Run: headless pygame with SDL's dummy video driver; simulated clock (each Clock.tick advances the game by its frame time, no real sleeping); random seed 0; keys injected as events and as key.get_pressed() state; no mouse input.
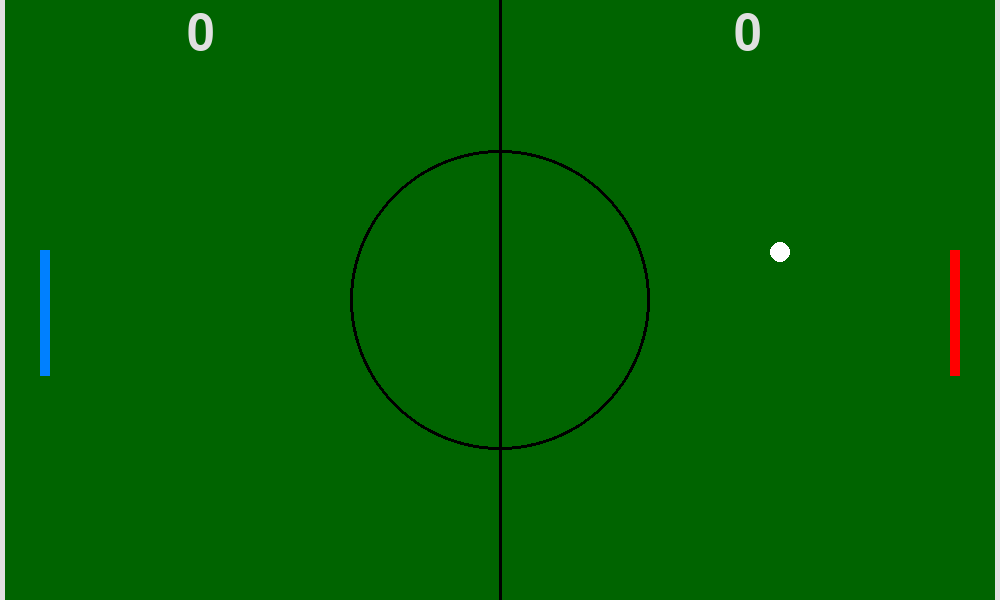
Frame 1 of 4 · flips 1–60 · no input
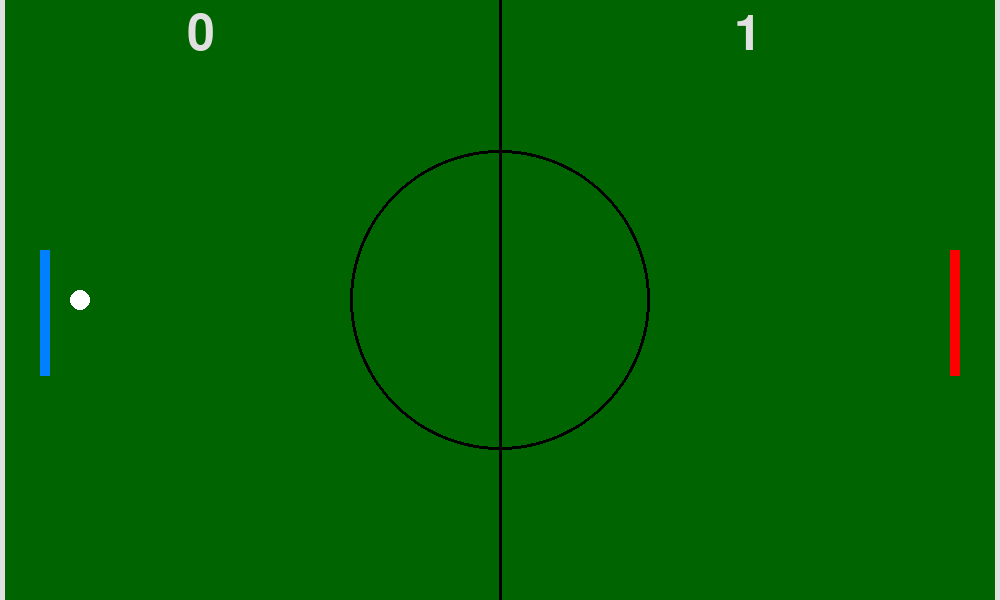
Frame 2 of 4 · flips 61–180 · tapped SPACE, RETURN · held RIGHT (→), D
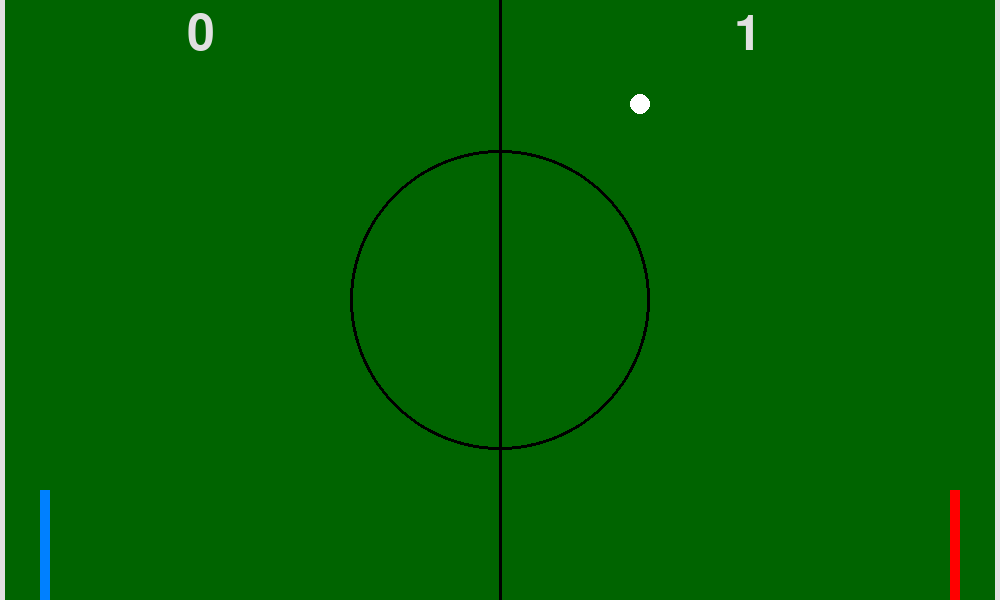
Frame 3 of 4 · flips 181–300 · held DOWN (↓), S
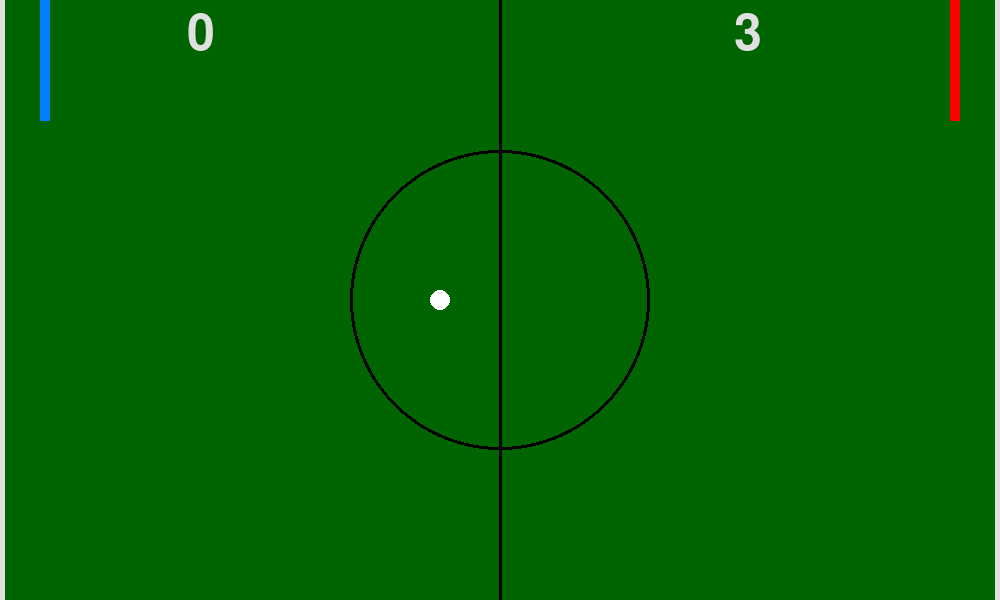
Frame 4 of 4 · flips 301–420 · held LEFT (←), A, UP (↑), W

The pygame program that drew these frames:

import pygame

WHITE = (255, 255, 255)
BLACK = (0, 0, 0)
RED = (255, 0, 0)
GREEN = (0, 100, 0)
BLUE = (0, 128, 255)
GRAY = (224, 224, 224)

scoreLeft = 0
scoreRight = 0

velocity = 15

SCREEN_WIDTH = 1000
SCREEN_HEIGHT = 600
BALL_SIZE = 10


class Ball:

    def __init__(self):
        self.x = 500
        self.y = 300
        self.change_x = 10
        self.change_y = 10
        self.accelerate = 60
        self.projectile = False


def change():
    ball.x = 500
    ball.y = 300
    ball.change_y = 10

    ball.projectile = False
    ball.accelerate = 60


def rotate():
    ball.projectile = True

def read_pos(str):
    str = str.split(",")
    return int(str[0]), int(str[1])

def make_pos(tup):
    return str(tup[0]) + "," + str(tup[1])

ball = Ball()

pygame.init()

size = [SCREEN_WIDTH, SCREEN_HEIGHT]
gameDisplay = pygame.display.set_mode(size)

pygame.display.set_caption("Pong")

PaddleL_x = 40
PaddleL_y = 250
PaddleR_x = 950
PaddleR_y = 250

run = True
final = False

clock = pygame.time.Clock()

while True:

    while run:
        for event in pygame.event.get():
            if event.type == pygame.QUIT:
                run = False

        Ly = [PaddleL_y, PaddleL_y + 120]
        Ry = [PaddleR_y, PaddleR_y + 120]

        keys = pygame.key.get_pressed()

        if (keys[pygame.K_w]) and (PaddleL_y >= 0):
            PaddleL_y -= velocity
        if (keys[pygame.K_s]) and (PaddleL_y <= 475):
            PaddleL_y += velocity

        if (keys[pygame.K_UP]) and (PaddleR_y >= 0):
            PaddleR_y -= velocity
        if (keys[pygame.K_DOWN]) and (PaddleR_y <= 475):
            PaddleR_y += velocity

        ball.x += ball.change_x
        if ball.projectile:
            ball.y -= ball.change_y

        if ball.y > SCREEN_HEIGHT - BALL_SIZE or ball.y < BALL_SIZE:
            ball.change_y *= -1
        if ball.x > SCREEN_WIDTH - BALL_SIZE or ball.x < BALL_SIZE:
            if ball.x == 0:
                scoreRight += 1
            if ball.x == 1000:
                scoreLeft += 1
            change()
        if ((Ry[0] - 5 < ball.y) and (ball.y < Ry[1])) and (ball.x + 10 == PaddleR_x):
            rotate()
            ball.change_x *= -1
            if ((Ry[0] + 32 < ball.y) and (ball.y < Ry[1] - 25)) and (ball.x + 10 == PaddleR_x):
                ball.change_y -= 7
        if ((Ly[0] - 5 < ball.y) and (ball.y < Ly[1])) and (ball.x - 10 == PaddleL_x + 10):
            rotate()
            ball.accelerate += 5
            ball.change_x *= -1
            if ((Ly[0] + 32 < ball.y) and (ball.y < Ly[1] - 25)) and (ball.x + 10 == PaddleL_x):
                ball.change_y -= 7

        gameDisplay.fill(GREEN)

        font = pygame.font.Font(None, 74)
        text = font.render(str(scoreLeft), 1, GRAY)
        gameDisplay.blit(text, (187, 10))
        text = font.render(str(scoreRight), 1, GRAY)
        gameDisplay.blit(text, (734, 10))

        pygame.draw.line(gameDisplay, BLACK, (500, 0), (500, 600), 3)  # Center line
        pygame.draw.line(gameDisplay, GRAY, (0, 0), (0, 600), 8)  # Border left
        pygame.draw.line(gameDisplay, GRAY, (1000, 0), (1000, 600), 12)  # Border right
        pygame.draw.circle(gameDisplay, BLACK, (500, 300), 150, 3)  # Middle circle

        pygame.draw.rect(gameDisplay, BLUE, (PaddleL_x, PaddleL_y, 10, 126))  # Paddle left
        pygame.draw.circle(gameDisplay, WHITE, [ball.x, ball.y], BALL_SIZE)
        pygame.draw.rect(gameDisplay, RED, (PaddleR_x, PaddleR_y, 10, 126))  # Paddle right

        clock.tick(ball.accelerate)

        pygame.display.flip()

        if scoreRight == 10 or scoreLeft == 10:
            final = True
            run = False

    while final:
        for event in pygame.event.get():
            if event.type == pygame.QUIT:
                final = False

        gameDisplay.fill(GREEN)

        font = pygame.font.Font(None, 170)
        text = font.render(str(scoreLeft), 1, BLUE)
        gameDisplay.blit(text, (187, 270))
        text = font.render(str(scoreRight), 1, RED)
        gameDisplay.blit(text, (734, 270))

        pygame.draw.line(gameDisplay, BLACK, (500, 0), (500, 600), 3)  # Center line
        pygame.draw.line(gameDisplay, GRAY, (0, 0), (0, 600), 8)  # Border left
        pygame.draw.line(gameDisplay, GRAY, (1000, 0), (1000, 600), 12)  # Border right
        pygame.draw.circle(gameDisplay, BLACK, (500, 300), 150, 3)  # Middle circle

        pygame.display.flip()

    pygame.quit()
